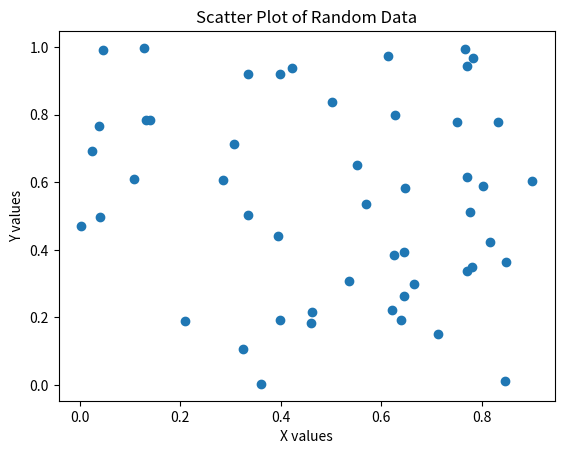

The matplotlib source for this figure:
import numpy as np
import matplotlib.pyplot as plt

x = np.random.rand(50)
y = np.random.rand(50)

plt.scatter(x, y)
plt.xlabel("X values")
plt.ylabel("Y values")
plt.title("Scatter Plot of Random Data")
plt.show()
